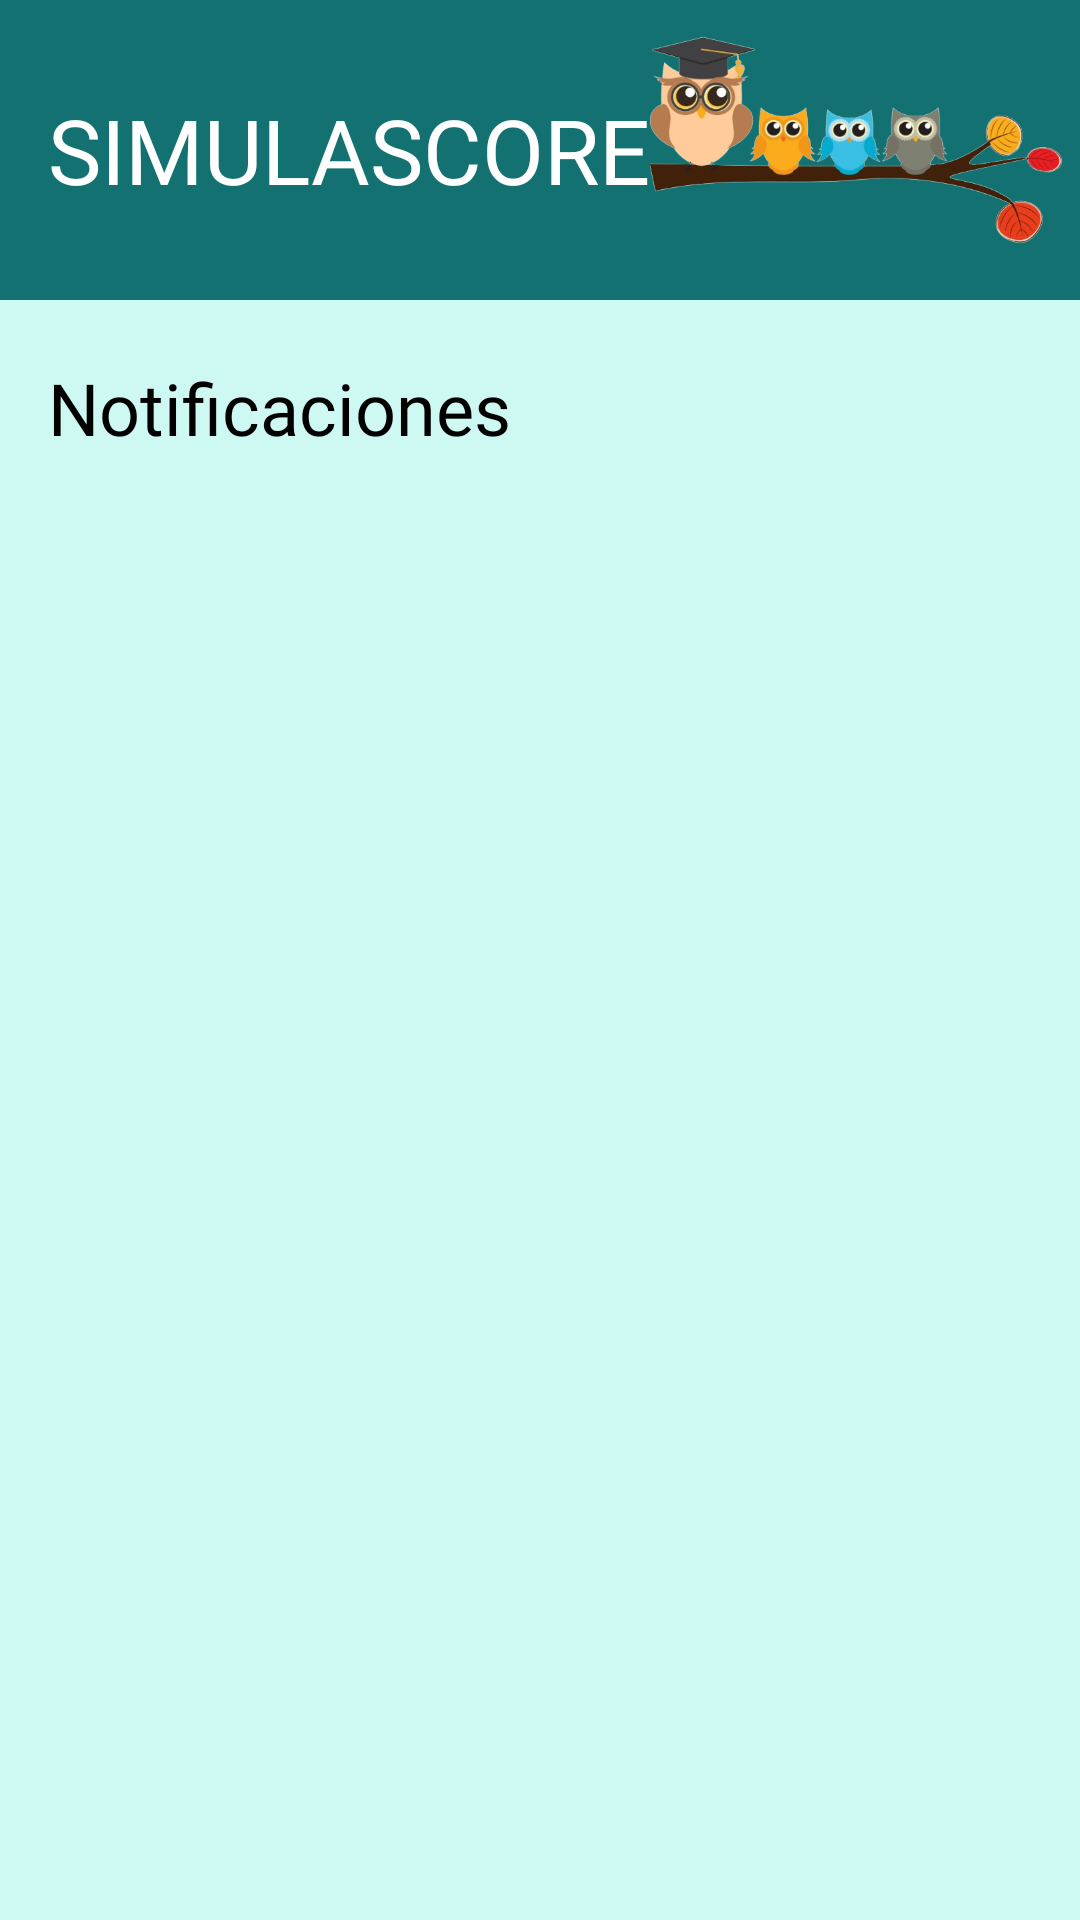

Produce the Android XML layout that renders to this screen, including the resource entries it uses.
<!-- AndroidManifest.xml: application theme Theme.SimulaScore -->
<!-- res/layout/activity_notificaciones.xml -->
<LinearLayout xmlns:android="http://schemas.android.com/apk/res/android"
    xmlns:app="http://schemas.android.com/apk/res-auto"
    xmlns:tools="http://schemas.android.com/tools"
    android:layout_width="match_parent"
    android:layout_height="match_parent"
    android:orientation="vertical"
    android:background="@color/student_color_primary"
    tools:context=".MainActivity">

    
    <androidx.appcompat.widget.Toolbar
        android:id="@+id/toolbar"
        android:layout_width="match_parent"
        android:layout_height="100dp"
        android:background="#137271"
        android:elevation="4dp"
        android:theme="@style/ThemeOverlay.AppCompat.Dark.ActionBar"
        app:title=""
        app:titleTextColor="@android:color/white">

        <TextView
            android:id="@+id/toolbar_title"
            android:layout_width="wrap_content"
            android:layout_height="wrap_content"
            android:text="SIMULASCORE"
            android:textColor="@android:color/white"
            android:textSize="30sp"
            android:fontFamily="@font/staatliches" />

        <ImageView
            android:layout_width="match_parent"
            android:layout_height="match_parent"
            android:src="@drawable/header001" />

    </androidx.appcompat.widget.Toolbar>

    
    <RelativeLayout
        android:layout_width="match_parent"
        android:layout_height="wrap_content"
        android:padding="16dp"
        android:layout_marginBottom="8dp">

        
        <TextView
            android:id="@+id/tool"
            android:layout_width="wrap_content"
            android:layout_height="wrap_content"
            android:text="Notificaciones"
            android:textColor="@android:color/black"
            android:textSize="24sp"
            android:fontFamily="@font/staatliches"
            android:layout_alignParentStart="true"
            android:layout_centerVertical="true" />

        
        <ImageView
            android:id="@+id/message_icon"
            android:layout_width="40dp"
            android:layout_height="40dp"
            android:src="@drawable/baseline_message_24"
            android:contentDescription="Enviar Mensaje"
            android:layout_alignParentEnd="true"
            android:layout_centerVertical="true"
            android:layout_marginEnd="8dp" />
    </RelativeLayout>
    
    <androidx.recyclerview.widget.RecyclerView
        android:id="@+id/recyclerView_notifications"
        android:layout_width="match_parent"
        android:layout_height="match_parent"
        android:padding="16dp"
        android:scrollbars="vertical" />

</LinearLayout>
<!-- resources referenced by this layout -->
<resources>
  <color name="student_color_primary">#cef9f3</color>
  <!-- drawable header001: png bitmap (drawable, 131999 bytes) -->
  <style name="Theme.SimulaScore" parent="Base.Theme.SimulaScore" />
  <style name="Base.Theme.SimulaScore" parent="Theme.Material3.DayNight.NoActionBar">
          
          
      </style>
</resources>
